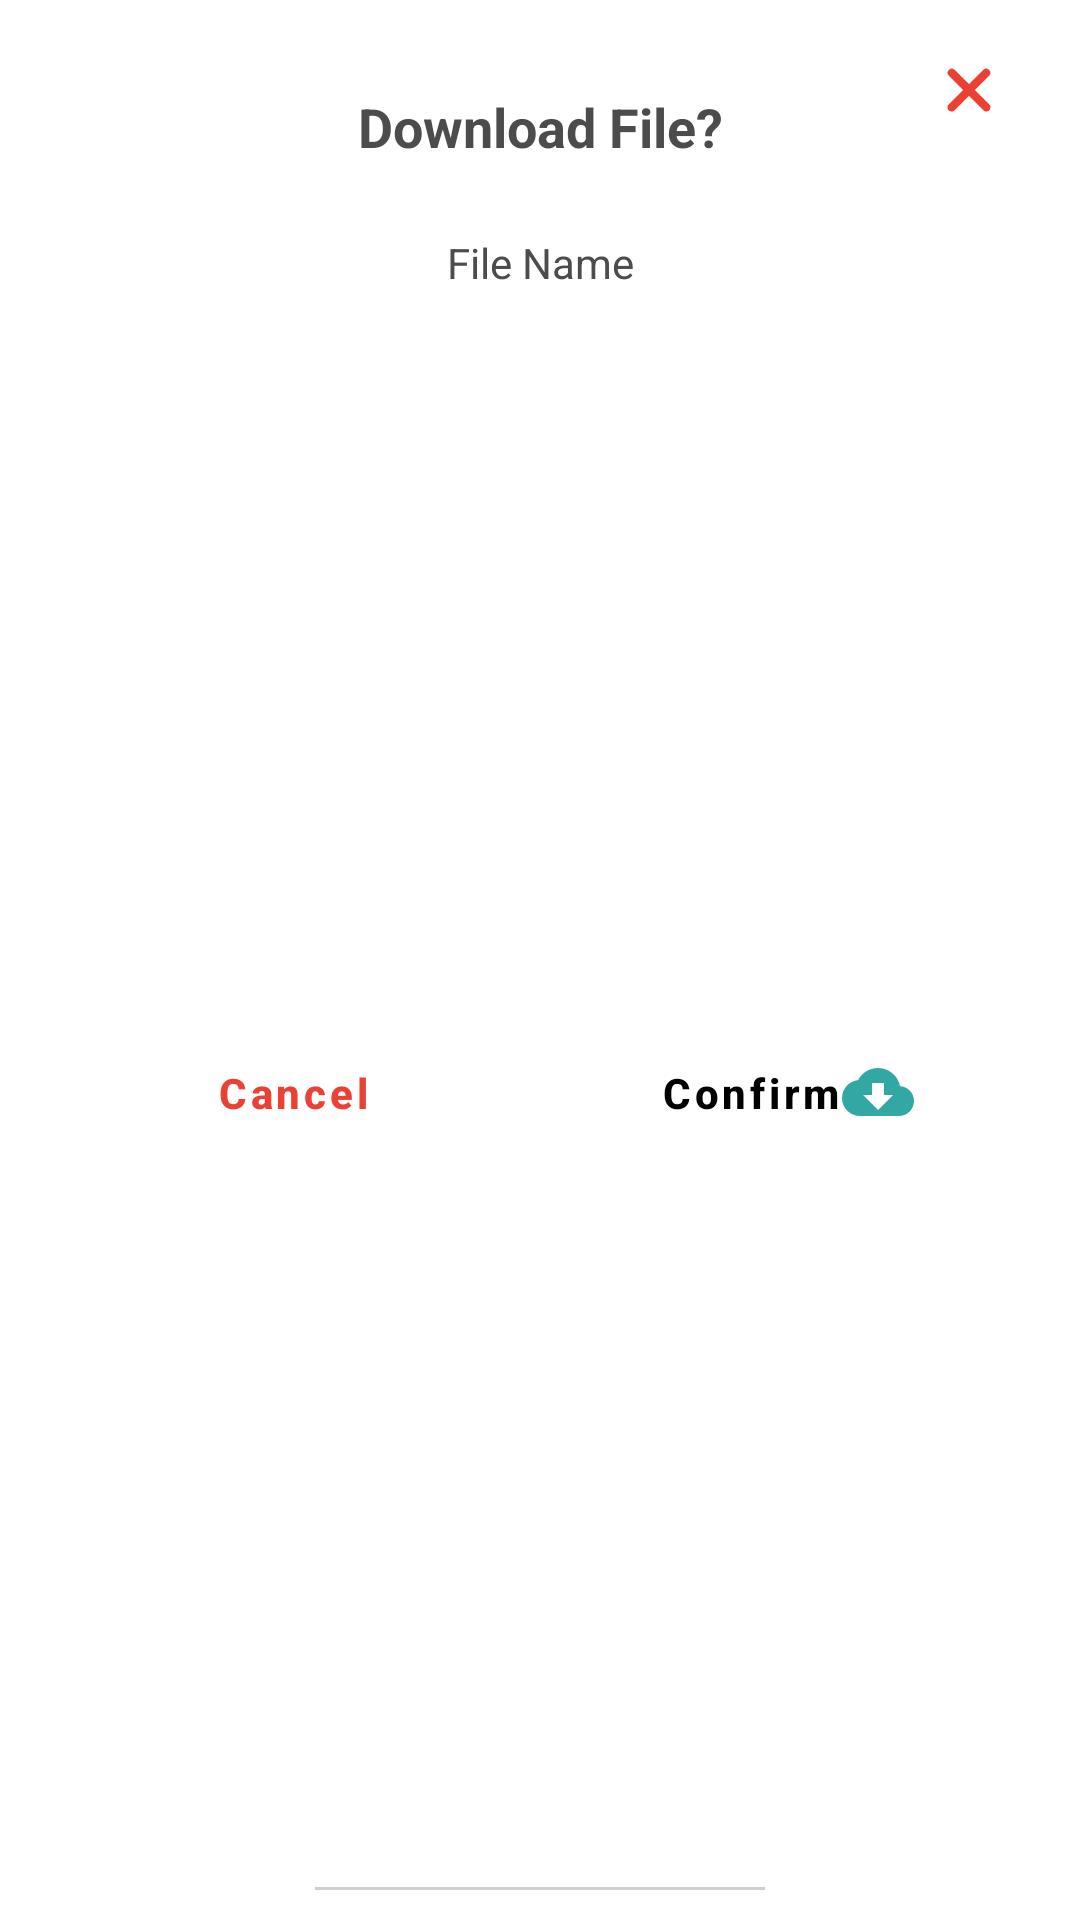

The Android layout XML behind this screen, and the referenced resources:
<!-- AndroidManifest.xml: application theme Theme.Hris -->
<!-- res/layout/custom_dialog_downloadfile.xml -->
<?xml version="1.0" encoding="utf-8"?>
<androidx.constraintlayout.widget.ConstraintLayout xmlns:android="http://schemas.android.com/apk/res/android"
    xmlns:tools="http://schemas.android.com/tools"
    android:layout_width="match_parent"
    android:layout_marginStart="30dp"
    android:layout_marginEnd="30dp"
    android:layout_height="wrap_content"
    android:background="@color/dialogNightDay"
    xmlns:app="http://schemas.android.com/apk/res-auto">


    <ImageButton
        android:id="@+id/close_BUTTON"
        android:layout_width="wrap_content"
        android:layout_height="wrap_content"
        android:layout_marginTop="5dp"
        android:layout_marginEnd="10dp"
        android:backgroundTint="@android:color/transparent"
        android:src="@drawable/close_button"
        app:layout_constraintEnd_toEndOf="parent"
        app:layout_constraintTop_toTopOf="parent"
        tools:ignore="SpeakableTextPresentCheck" />

    <TextView
        android:id="@+id/download_label"
        android:layout_width="200dp"
        android:layout_height="48dp"
        app:layout_constraintStart_toStartOf="parent"
        app:layout_constraintEnd_toEndOf="parent"
        app:layout_constraintTop_toTopOf="parent"
        android:text="Download File?"
        android:textStyle="bold"
        android:textAlignment="center"
        android:textSize="18sp"
        android:layout_marginTop="30dp"
        tools:ignore="HardcodedText" />

    <TextView
        android:id="@+id/download_filename"
        android:layout_width="wrap_content"
        android:layout_height="wrap_content"
        app:layout_constraintTop_toBottomOf="@id/download_label"
        app:layout_constraintStart_toStartOf="@id/download_label"
        app:layout_constraintEnd_toEndOf="@+id/download_label"
        android:text="File Name"
        />

    <View
        android:id="@+id/divider"
        android:layout_width="10dp"
        android:layout_height="10dp"
        app:layout_constraintTop_toBottomOf="@+id/download_filename"
        app:layout_constraintStart_toStartOf="@id/download_label"
        app:layout_constraintEnd_toEndOf="@+id/download_label"
        app:layout_constraintBottom_toBottomOf="parent"
        />

    <Button
        android:id="@+id/btn_okay"
        android:layout_width="wrap_content"
        android:layout_height="wrap_content"
        android:text="Confirm"
        android:textStyle="bold"
        android:textAlignment="center"
        style="@style/Widget.MaterialComponents.Button.TextButton"
        android:gravity="center"
        android:textAllCaps="false"
        android:paddingTop="5dp"
        android:textColor="@color/darkerTextColor"
        app:layout_constraintStart_toStartOf="@+id/divider"
        app:layout_constraintEnd_toEndOf="parent"
        app:layout_constraintTop_toBottomOf="@id/download_filename"
        app:layout_constraintBottom_toBottomOf="parent"
        android:layout_marginBottom="40dp"
        android:layout_marginTop="30dp"
        android:layout_marginEnd="10sp"
        app:drawableEndCompat="@drawable/download_icon" />

    <Button
        android:id="@+id/btn_cancel"
        android:layout_width="90sp"
        android:layout_height="wrap_content"
        android:textStyle="bold"
        android:text="Cancel"
        android:textColor="#eb4034"
        android:layout_marginBottom="40dp"
        android:textAllCaps="false"
        style="@style/Widget.MaterialComponents.Button.TextButton"
        android:layout_marginTop="30dp"
        android:layout_marginStart="10sp"
        android:paddingTop="5dp"
        android:textAlignment="center"
        android:gravity="center"
        app:layout_constraintEnd_toEndOf="@id/divider"
        app:layout_constraintStart_toStartOf="parent"
        app:layout_constraintTop_toBottomOf="@+id/download_filename"
        app:layout_constraintBottom_toBottomOf="parent"
        />
    <View
        android:layout_width="150dp"
        android:layout_height="1dp"
        android:layout_marginBottom="10dp"
        android:background="@color/barColor"
        app:layout_constraintBottom_toBottomOf="parent"
        app:layout_constraintStart_toStartOf="parent"
        app:layout_constraintEnd_toEndOf="parent"
        />

</androidx.constraintlayout.widget.ConstraintLayout>
<!-- resources referenced by this layout -->
<resources>
  <color name="barColor">#cdcfd1</color>
  <color name="darkerTextColor">#000</color>
  <color name="dialogNightDay">#FFF</color>
  <!-- drawable close_button (drawable) -->
  <vector xmlns:android="http://schemas.android.com/apk/res/android"
      android:width="30dp"
      android:height="30dp"
      android:viewportWidth="24"
      android:viewportHeight="24">
    <path
        android:pathData="m13.537,12l3.855,-3.855a1.091,1.091 0,0 0,-1.542 -1.541l0.001,-0.001l-3.855,3.855l-3.855,-3.855A1.091,1.091 0,0 0,6.6 8.145l-0.001,-0.001l3.855,3.855l-3.855,3.855a1.091,1.091 0,1 0,1.541 1.542l0.001,-0.001l3.855,-3.855l3.855,3.855a1.091,1.091 0,1 0,1.542 -1.541l-0.001,-0.001z"
        android:fillColor="#eb4034"
        />
  </vector>
  <!-- drawable download_icon (drawable) -->
  <vector android:height="24dp" android:tint="@color/iconCalendarColor"
      android:viewportHeight="24" android:viewportWidth="24"
      android:width="24dp" xmlns:android="http://schemas.android.com/apk/res/android">
      <path android:fillColor="@android:color/white" android:pathData="M19.35,10.04C18.67,6.59 15.64,4 12,4 9.11,4 6.6,5.64 5.35,8.04 2.34,8.36 0,10.91 0,14c0,3.31 2.69,6 6,6h13c2.76,0 5,-2.24 5,-5 0,-2.64 -2.05,-4.78 -4.65,-4.96zM17,13l-5,5 -5,-5h3V9h4v4h3z"/>
  </vector>
  <style name="Theme.Hris" parent="Theme.MaterialComponents.DayNight.NoActionBar">
          
          <item name="colorPrimary">@color/teal_700</item>
          <item name="colorPrimaryVariant">@color/purple_700</item>
          <item name="colorOnPrimary">@color/white</item>
          
          <item name="colorSecondary">@color/teal_200</item>
          <item name="colorSecondaryVariant">@color/teal_700</item>
          <item name="colorOnSecondary">@color/black</item>
          
          <item name="android:statusBarColor">#4cc2c2</item>
          <item name="android:textColor">#4d4c4c</item>
          <item name="drawerArrowStyle">@style/DrawerHamburgerStyle</item>
      </style>
  <color name="iconCalendarColor">#32a8a4</color>
  <color name="teal_700">#FF018786</color>
  <color name="purple_700">#FF3700B3</color>
  <color name="white">#FFFFFFFF</color>
  <color name="teal_200">#FF03DAC5</color>
  <color name="black">#FF000000</color>
  <style name="DrawerHamburgerStyle" parent="@style/Widget.AppCompat.DrawerArrowToggle">
          <item name="spinBars">true</item>
          <item name="color">@android:color/black</item>
      </style>
</resources>
